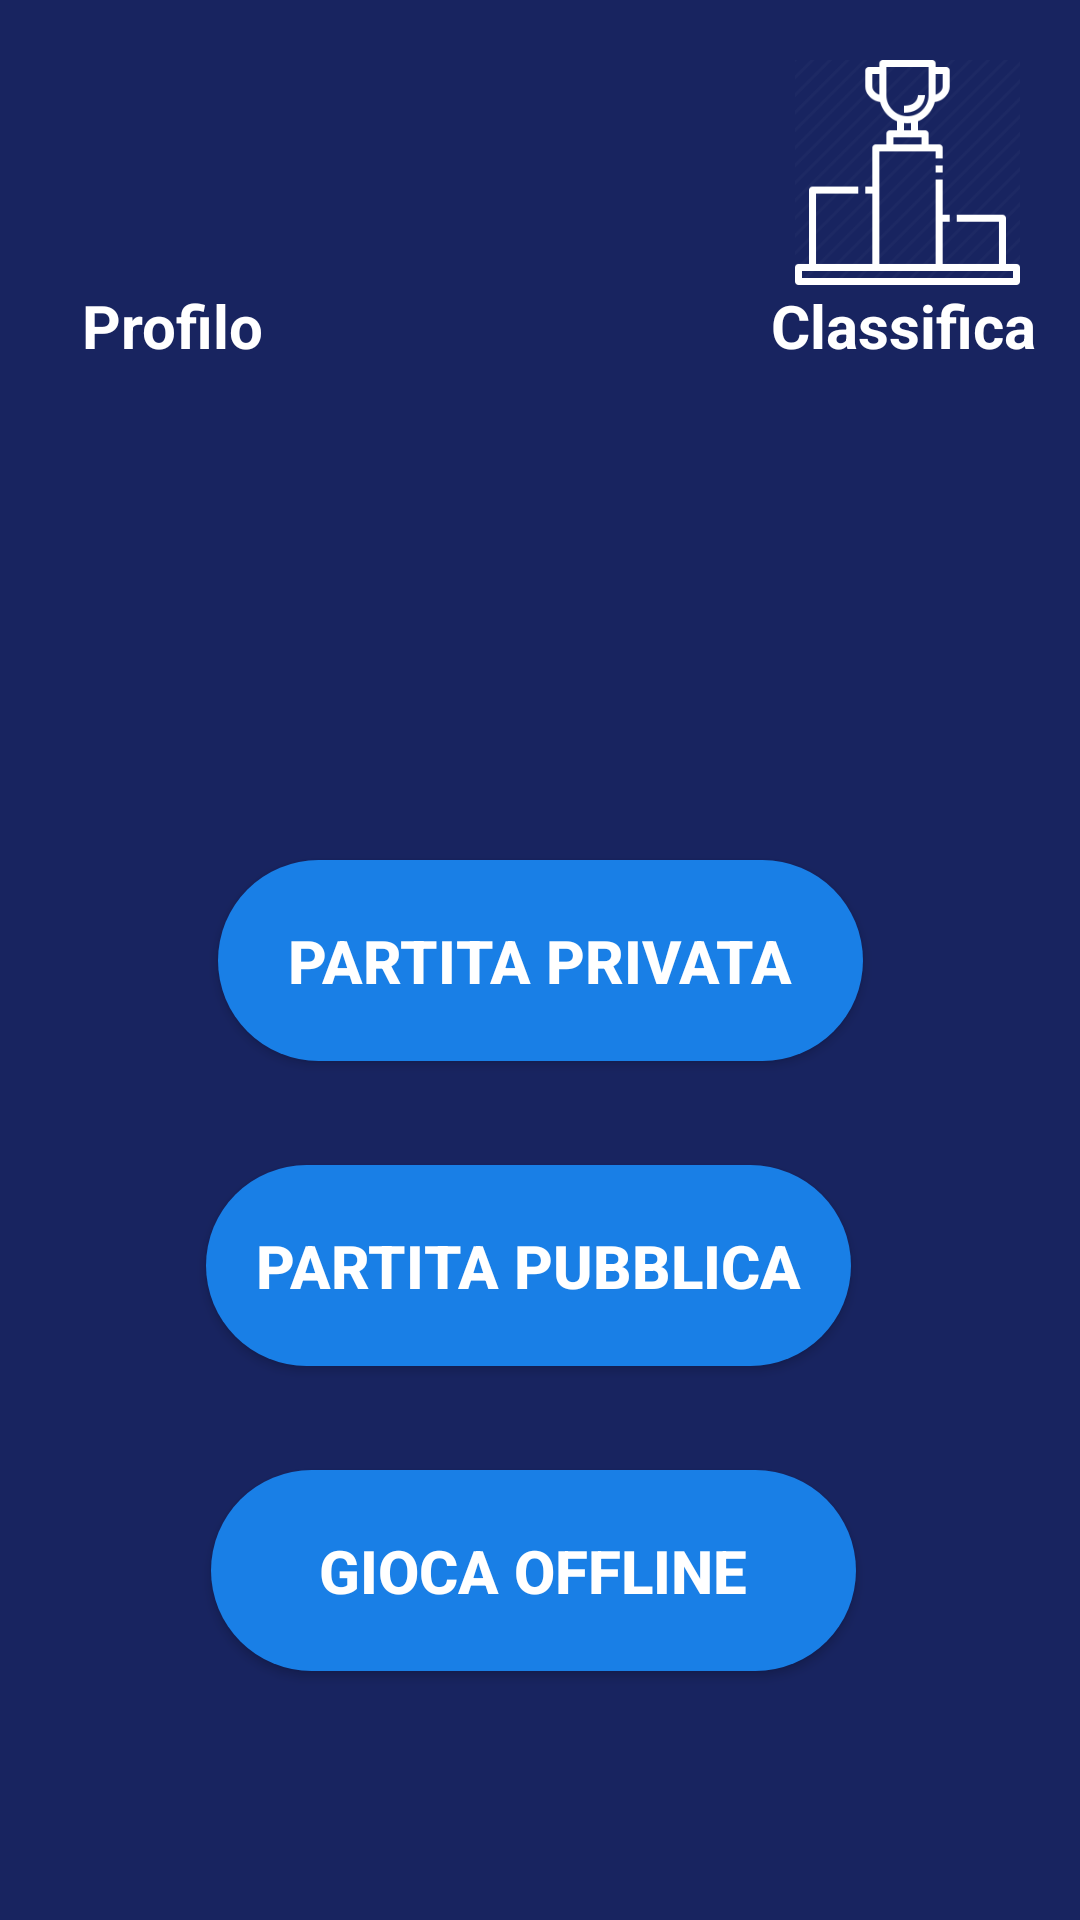

Reconstruct the res/layout file that produces this screen, plus the resources it refers to.
<!-- AndroidManifest.xml: application theme Theme.ProgettoLAMTris -->
<!-- res/layout/activity_main.xml -->
<?xml version="1.0" encoding="utf-8"?>
<androidx.constraintlayout.widget.ConstraintLayout xmlns:android="http://schemas.android.com/apk/res/android"
    xmlns:app="http://schemas.android.com/apk/res-auto"
    xmlns:tools="http://schemas.android.com/tools"
    android:layout_width="match_parent"
    android:layout_height="match_parent"
    android:background="#182460"
    android:orientation="vertical"
    tools:context=".main.MainActivity" >

    <TextView
        android:id="@+id/classifica_label"
        android:layout_width="wrap_content"
        android:layout_height="wrap_content"
        android:layout_marginStart="5dp"
        android:layout_marginEnd="8dp"
        android:gravity="center"
        android:text="Classifica"
        android:textColor="#FFFFFF"
        android:textSize="20sp"
        android:textStyle="bold"
        app:layout_constraintEnd_toEndOf="@+id/classifica_image"
        app:layout_constraintStart_toStartOf="@+id/classifica_image"
        app:layout_constraintTop_toBottomOf="@+id/classifica_image" />

    <ImageView
        android:id="@+id/classifica_image"
        android:layout_width="75dp"
        android:layout_height="75dp"
        android:layout_marginTop="20dp"
        android:layout_marginEnd="20dp"
        android:clickable="true"
        app:layout_constraintEnd_toEndOf="parent"
        app:layout_constraintTop_toTopOf="parent"
        app:srcCompat="@drawable/leaderboard_winner_championship__trophy_first_256"
        app:tint="#FFFFFF"
        tools:ignore="SpeakableTextPresentCheck" />

    <ImageView
        android:id="@+id/profilo_image"
        android:layout_width="75dp"
        android:layout_height="75dp"
        android:layout_marginStart="20dp"
        android:layout_marginTop="20dp"
        android:clickable="true"
        android:focusable="true"
        android:src="@drawable/account"

        app:layout_constraintStart_toStartOf="parent"
        app:layout_constraintTop_toTopOf="parent"
        app:tint="#FFFFFF"
        tools:ignore="SpeakableTextPresentCheck" />

    <TextView
        android:id="@+id/profilo_label"
        android:layout_width="wrap_content"
        android:layout_height="wrap_content"
        android:layout_marginStart="5dp"
        android:layout_marginEnd="5dp"
        android:text="Profilo"
        android:textColor="#FFFFFF"
        android:textSize="20sp"
        android:textStyle="bold"
        app:layout_constraintEnd_toEndOf="@+id/profilo_image"
        app:layout_constraintStart_toStartOf="@+id/profilo_image"
        app:layout_constraintTop_toBottomOf="@+id/profilo_image" />

    <androidx.appcompat.widget.AppCompatButton
        android:id="@+id/partita_privata"
        android:layout_width="215dp"
        android:layout_height="67dp"
        android:background="@drawable/bottone_spigoli_rotondi"
        android:text="Partita privata"
        android:textColor="#FFFFFF"
        android:textSize="20sp"
        android:textStyle="bold"
        app:layout_constraintBottom_toBottomOf="parent"
        app:layout_constraintEnd_toEndOf="parent"
        app:layout_constraintStart_toStartOf="parent"
        app:layout_constraintTop_toTopOf="parent" />

    <androidx.appcompat.widget.AppCompatButton
        android:id="@+id/partita_pubblica"
        android:layout_width="215dp"
        android:layout_height="67dp"
        android:background="@drawable/bottone_spigoli_rotondi"
        android:text="Partita pubblica"
        android:textColor="#FFFFFF"
        android:textSize="20sp"
        android:textStyle="bold"
        app:layout_constraintBottom_toTopOf="@+id/partita_offline"
        app:layout_constraintEnd_toEndOf="parent"
        app:layout_constraintHorizontal_bias="0.474"
        app:layout_constraintStart_toStartOf="parent"
        app:layout_constraintTop_toBottomOf="@+id/partita_privata">

    </androidx.appcompat.widget.AppCompatButton>

    <androidx.appcompat.widget.AppCompatButton
        android:id="@+id/partita_offline"
        android:layout_width="215dp"
        android:layout_height="67dp"
        android:background="@drawable/bottone_spigoli_rotondi"
        android:text="Gioca Offline"
        android:textColor="#FFFFFF"
        android:textSize="20sp"
        android:textStyle="bold"
        app:layout_constraintBottom_toBottomOf="parent"
        app:layout_constraintEnd_toEndOf="parent"
        app:layout_constraintHorizontal_bias="0.484"
        app:layout_constraintStart_toStartOf="parent"
        app:layout_constraintTop_toBottomOf="@+id/partita_privata"
        app:layout_constraintVertical_bias="0.622"></androidx.appcompat.widget.AppCompatButton>
    android:text="Partita pubblica"

</androidx.constraintlayout.widget.ConstraintLayout>
<!-- resources referenced by this layout -->
<resources>
  <!-- drawable bottone_spigoli_rotondi (drawable) -->
  <?xml version="1.0" encoding="utf-8"?>
  <shape xmlns:android="http://schemas.android.com/apk/res/android"
      android:shape="rectangle">
      <solid android:color="#197fe6"></solid>
      <corners android:radius="100dp"></corners>
  </shape>
  <!-- drawable leaderboard_winner_championship__trophy_first_256: webp bitmap (drawable, 2428 bytes) -->
  <style name="Theme.ProgettoLAMTris" parent="Theme.MaterialComponents.DayNight.NoActionBar">
          
          <item name="colorPrimary">@color/purple_500</item>
          <item name="colorPrimaryVariant">@color/purple_700</item>
          <item name="colorOnPrimary">@color/white</item>
          
          <item name="colorSecondary">@color/teal_200</item>
          <item name="colorSecondaryVariant">@color/teal_700</item>
          <item name="colorOnSecondary">@color/black</item>
          
          <item name="android:statusBarColor" tools:targetApi="l">?attr/colorPrimaryVariant</item>
          
      </style>
  <color name="purple_500">#FF6200EE</color>
  <color name="purple_700">#FF3700B3</color>
  <color name="white">#FFFFFFFF</color>
  <color name="teal_200">#FF03DAC5</color>
  <color name="teal_700">#FF018786</color>
  <color name="black">#FF000000</color>
</resources>
